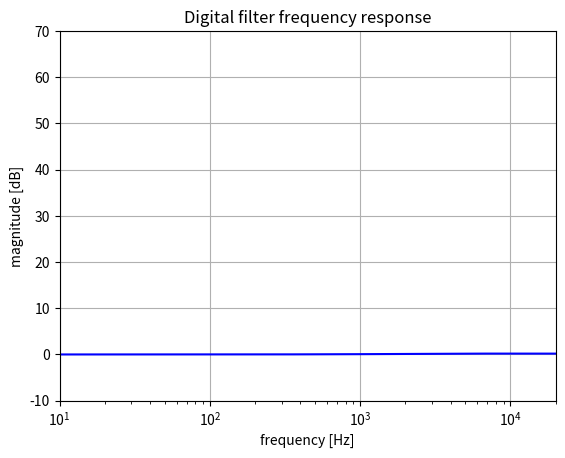
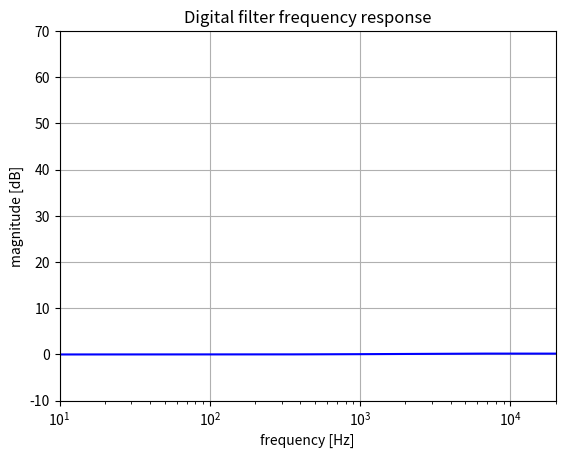

The matplotlib source for these figures, in order:
from scipy import signal
import numpy as np
import matplotlib.pyplot as plt
from enum import Enum

# Set the sample rate
sample_rate = 44100  # in Hz

# //////////////////////////////
# PREDEFINED S-DOMAIN COEFFICIENTS

# Predefined distortion pot values
class DistortionPotValue(float, Enum):
  ZERO = 0.
  ONE = 1.
  TEN = 10.
  HUNDRED = 100.
  THOUSAND = 1000.
  TEN_THOUSAND = 10000.
  HUNDRED_THOUSAND = 100000.

# Change the distortion_pot_value to see the difference in the frequency response
distortion_pot_value = DistortionPotValue.ONE

# Use predefined s-domain coefficients
match distortion_pot_value:
  case DistortionPotValue.ZERO:
    num = [0, 2.78425E-7,0.0027423,1]
    den = [0, 2.72149E-7,0.0027354,1]
  case DistortionPotValue.ONE:
    num = [2.72149E-17,2.78426E-7,0.0027423001,1]
    den = [2.72149E-17,2.72149E-7,0.0027354001,1]
  case DistortionPotValue.TEN:
    num = [2.72149E-16, 3.34916E-7, 0.002804401, 1]
    den = [2.72149E-16, 2.72152E-7, 0.002735401, 1]
  case DistortionPotValue.HUNDRED:
    num = [2.72149E-15,8.99814E-7,0.00342541,1]
    den = [2.72149E-15,2.72176E-7,0.00273541,1]
  case DistortionPotValue.THOUSAND:
    num = [2.72149E-14,6.5488E-6, 0.0096355, 1]
    den = [2.72149E-14, 2.72423E-7, 0.0027355, 1]
  case DistortionPotValue.TEN_THOUSAND:
    num = [2.72149E-13, 0.00006, 0.0717364, 1]
    den = [2.72149E-13, 2.74884E-7, 0.0027364, 1]
  case DistortionPotValue.HUNDRED_THOUSAND:
    num = [2.72149E-12,0.00062,0.6927454,1]
    den = [2.72149E-12,2.99503E-7,0.0027454,1]

# Apply the bilinear transform
b, a = signal.bilinear(num, den, fs=sample_rate)

# Get the frequency response
w,h = signal.freqz(b, a, 2**20)
w = w * sample_rate / (2 *np.pi)

# Plot the frequency response
fig1 = plt.figure(1)
plt.title('Digital filter frequency response')
plt.semilogx(w, 20 * np.log10(abs(h)), 'b')
plt.ylabel('magnitude [dB]')
plt.xlabel('frequency [Hz]')
plt.grid()
plt.axis('tight')
plt.xlim([10, 20000])
plt.ylim([-10, 70])

# ///////////////////////////////
# GENERATED S-DOMAIN COEFFICIENTS

def generate_s_domain_coefficients(distortion_pot_value):
  z2_b0 = max(distortion_pot_value, 1.)
  z2_a0 = z2_b0 * 1e-10

  z1_b0 = 2.72149e-7
  z1_b1 = 0.0027354
  z1_a0 = 6.27638e-9
  z1_a1 = 0.0000069

  a0 = z1_b0 * z2_a0
  a1 = z1_b0 + z1_b1 * z2_a0
  a2 = z1_b1 + z2_a0
  b0 = a0
  b1 = a1 + z1_a0 * z2_b0
  b2 = z1_a1 * z2_b0 + z1_b1 + z2_a0

  return (
    [b0, b1, b2, 1.],
    [a0, a1, a2, 1.],
  )

# Use s-domain coefficients derived from just the distortion_pot_value
num, den = generate_s_domain_coefficients(distortion_pot_value.value)
print('s-domain coefficients', (num, den))

# Apply the bilinear transform
b, a = signal.bilinear(num, den, fs=sample_rate)
print('z-domain coefficients', (list(b), list(a)))

# Get the frequency response
w,h = signal.freqz(b, a, 2**20)
w = w * sample_rate / (2 *np.pi)

# Plot the frequency response
fig2 = plt.figure(2)
plt.title('Digital filter frequency response')
plt.semilogx(w, 20 * np.log10(abs(h)), 'b')
plt.ylabel('magnitude [dB]')
plt.xlabel('frequency [Hz]')
plt.grid()
plt.axis('tight')
plt.xlim([10, 20000])
plt.ylim([-10, 70])
plt.show()